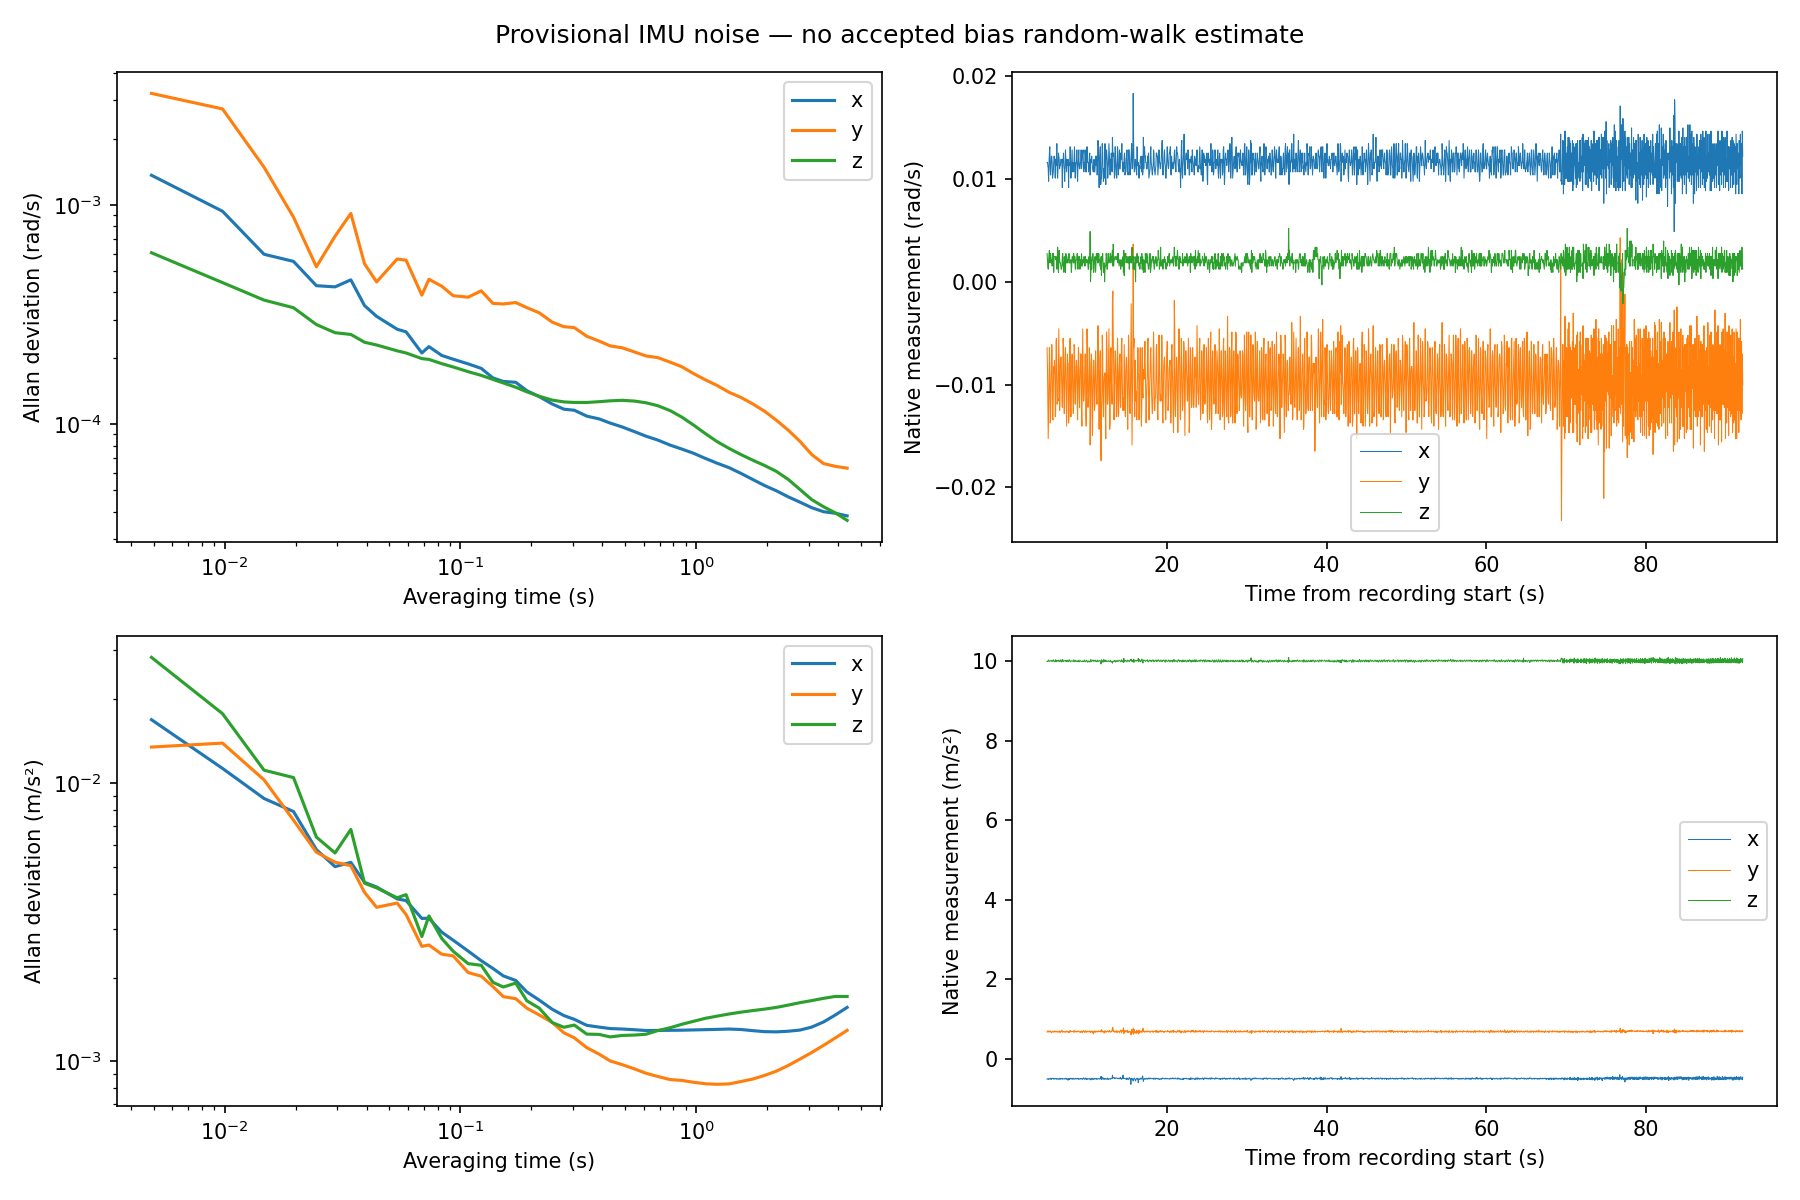

The file beside this chart, header and first rows:
tau_s, nonoverlapping_pair_count, gx_rad_s, gy_rad_s, gz_rad_s, ax_m_s2, ay_m_s2, az_m_s2
4.901497028066821755e-03, 8.890000000000000000e+03, 1.367345276256165575e-03, 3.230845197282476797e-03, 6.058800487854729957e-04, 1.686530158826020712e-02, 1.345043112932133370e-02, 2.824112890799294548e-02
9.802994056133643511e-03, 4.445000000000000000e+03, 9.369431061177239603e-04, 2.744628217408694604e-03, 4.428934863639326109e-04, 1.127591043472090868e-02, 1.389909023554100793e-02, 1.773310200040142948e-02
1.470449108420046613e-02, 2.963000000000000000e+03, 5.963309360718802238e-04, 1.488419289455828820e-03, 3.684911073876287707e-04, 8.792685905057278858e-03, 1.025902096434524319e-02, 1.111008790309152457e-02
1.960598811226728702e-02, 2.222000000000000000e+03, 5.533361716861096404e-04, 8.805721363159166011e-04, 3.401142514955554229e-04, 7.892160541492042672e-03, 7.348704440032484582e-03, 1.045156747880044736e-02
2.450748514033410791e-02, 1.778000000000000000e+03, 4.287431699135974992e-04, 5.229408703713659670e-04, 2.850940553677225103e-04, 5.760424103918942128e-03, 5.637626078713504213e-03, 6.391423450155352473e-03
2.940898216840093227e-02, 1.481000000000000000e+03, 4.233370330313923212e-04, 7.208932048997404151e-04, 2.615622769999868726e-04, 5.005077204751201374e-03, 5.192311819737393218e-03, 5.603868373209466500e-03
3.431047919646774969e-02, 1.270000000000000000e+03, 4.559105887595657491e-04, 9.154015862322956035e-04, 2.569440545021892184e-04, 5.184910205693405924e-03, 5.042199745054165745e-03, 6.807463970696947878e-03
3.921197622453457404e-02, 1.111000000000000000e+03, 3.477664922294515927e-04, 5.398756744257820301e-04, 2.367103491281169350e-04, 4.394993353326216191e-03, 4.045828391523636006e-03, 4.363633946078443460e-03
4.411347325260139840e-02, 9.870000000000000000e+02, 3.106751058005526749e-04, 4.460559608217709387e-04, 2.299316579978984143e-04, 4.228361219785050328e-03, 3.575390252460956993e-03, 4.198877307868048060e-03
5.391646730873504018e-02, 8.080000000000000000e+02, 2.713975336182277744e-04, 5.672602343429338249e-04, 2.162794541532777498e-04, 3.832077285087140232e-03, 3.702834462419065178e-03, 3.868364512491477211e-03
5.881796433680186453e-02, 7.400000000000000000e+02, 2.639640920786201148e-04, 5.604122283045342816e-04, 2.114774872170407005e-04, 3.779903664732677145e-03, 3.367569500824029761e-03, 3.969735305663426271e-03
6.862095839293549937e-02, 6.350000000000000000e+02, 2.114914472604133419e-04, 3.881046322224186869e-04, 1.992977880168454610e-04, 3.260548894805204590e-03, 2.588580723221039961e-03, 2.807198059758516610e-03
7.352245542100233067e-02, 5.920000000000000000e+02, 2.260619770637197564e-04, 4.586751135872519855e-04, 1.976571329052421587e-04, 3.266944063597063304e-03, 2.617354747148316427e-03, 3.330002387697091754e-03
8.332544947713596550e-02, 5.220000000000000000e+02, 2.060649250287311556e-04, 4.265365895572848648e-04, 1.890297204578101731e-04, 2.910282488219203493e-03, 2.425868306350417551e-03, 2.762945758546399896e-03
9.312844353326961422e-02, 4.670000000000000000e+02, 1.980719525599378237e-04, 3.859438040706979103e-04, 1.825845888091000681e-04, 2.723947271398411123e-03, 2.392696001867262567e-03, 2.486429476435935045e-03
1.078329346174700804e-01, 4.040000000000000000e+02, 1.885858058294934223e-04, 3.798884203808508358e-04, 1.737618742666528120e-04, 2.489581807965966960e-03, 2.084605358339885767e-03, 2.243537505933620828e-03
1.225374257016705465e-01, 3.550000000000000000e+02, 1.798613287882243935e-04, 4.062977859994895235e-04, 1.671114625221090523e-04, 2.298304168892105741e-03, 2.022133132409665440e-03, 2.213240519619646355e-03
1.372419167858709987e-01, 3.170000000000000000e+02, 1.627436835627680991e-04, 3.560256425401955231e-04, 1.602186291709284947e-04, 2.156840011796290219e-03, 1.856527627627392943e-03, 1.922964123718633959e-03
1.519464078700714649e-01, 2.860000000000000000e+02, 1.568149684027660650e-04, 3.537923309313431640e-04, 1.543723930150245826e-04, 2.027669970924199285e-03, 1.708197661380893686e-03, 1.849124531590503554e-03
1.715523959823387623e-01, 2.540000000000000000e+02, 1.553918662529896720e-04, 3.591351817063534783e-04, 1.475736590598436375e-04, 1.952190540450632946e-03, 1.678774162034595658e-03, 1.909999573907645914e-03
1.911583840946060597e-01, 2.270000000000000000e+02, 1.422615996663335154e-04, 3.404773279811966176e-04, 1.406496757968694346e-04, 1.775954641156453177e-03, 1.552682144285122152e-03, 1.650413695954854390e-03
2.156658692349401607e-01, 2.020000000000000000e+02, 1.337334157933266101e-04, 3.225812091731111849e-04, 1.342347275950817075e-04, 1.659802902158151071e-03, 1.468154958095991809e-03, 1.552960324675827387e-03
2.450748514033410930e-01, 1.770000000000000000e+02, 1.236980732485129346e-04, 2.922141963381767325e-04, 1.288944645538167230e-04, 1.537919533768112397e-03, 1.378999779435231528e-03, 1.378111931611648291e-03
2.744838335717419975e-01, 1.580000000000000000e+02, 1.171513819472420941e-04, 2.786681857878026049e-04, 1.264810977096487597e-04, 1.460511111881964688e-03, 1.266652959160390057e-03, 1.325809498775400597e-03
3.038928157401429297e-01, 1.430000000000000000e+02, 1.158906971373369565e-04, 2.760286245181090958e-04, 1.257332871016676593e-04, 1.415474921293766218e-03, 1.214461844377385299e-03, 1.350136024615580235e-03
3.431047919646775246e-01, 1.270000000000000000e+02, 1.089259958292086364e-04, 2.520517343173252515e-04, 1.257315622708805641e-04, 1.347185397537255160e-03, 1.120134809602701129e-03, 1.253009616018550647e-03
3.872182652172789230e-01, 1.120000000000000000e+02, 1.058020401775434222e-04, 2.395628681305502156e-04, 1.267706351695451145e-04, 1.327406245198890430e-03, 1.061714436528104740e-03, 1.249656394508323826e-03
4.313317384698803214e-01, 1.010000000000000000e+02, 1.012777048819182689e-04, 2.278056276051167531e-04, 1.279201760699538455e-04, 1.311677029857012070e-03, 1.003525862216808054e-03, 1.224084240068774388e-03
4.852482057786153269e-01, 8.900000000000000000e+01, 9.718054441267020595e-05, 2.232193480021698380e-04, 1.286193810148820625e-04, 1.306634208394248133e-03, 9.730813505236656381e-04, 1.238999739903053499e-03
5.489676671434839950e-01, 7.900000000000000000e+01, 9.240114544980729391e-05, 2.133970264113451332e-04, 1.275469236985016946e-04, 1.298661067703159051e-03, 9.383874462778801556e-04, 1.243135040552489565e-03
6.126871285083527185e-01, 7.100000000000000000e+01, 8.817093005459646592e-05, 2.048394904964163867e-04, 1.252746224508805592e-04, 1.290312981852834769e-03, 9.059057884787767708e-04, 1.251861959715206123e-03
6.862095839293550492e-01, 6.300000000000000000e+01, 8.473623339365567609e-05, 2.014245916929417550e-04, 1.215500562475546012e-04, 1.291636831893914084e-03, 8.825246729721048910e-04, 1.289501927186922480e-03
7.744365304345578460e-01, 5.600000000000000000e+01, 8.033350092282203934e-05, 1.920405998035501548e-04, 1.154134847251062730e-04, 1.292878077171022086e-03, 8.602659577422625903e-04, 1.320567778552700095e-03
8.675649739678275019e-01, 5.000000000000000000e+01, 7.708453894315989846e-05, 1.830315269076238452e-04, 1.078262261760755972e-04, 1.293982000064669135e-03, 8.543244163816622778e-04, 1.358761662214543831e-03
9.753979085852975128e-01, 4.400000000000000000e+01, 7.366770196985381102e-05, 1.700828857796749525e-04, 9.901447517361528308e-05, 1.296943758555003370e-03, 8.409056093499731217e-04, 1.393654734669062811e-03
1.093033837258901242e+00, 3.900000000000000000e+01, 6.983661334747358633e-05, 1.594203125960579677e-04, 9.060525366535707485e-05, 1.299806275150279869e-03, 8.309859356995835840e-04, 1.427873876244119223e-03
1.225374257016705437e+00, 3.500000000000000000e+01, 6.642421394156448281e-05, 1.502283036083694825e-04, 8.330042072606344994e-05, 1.302808366453356076e-03, 8.270115737073512659e-04, 1.453755819590214424e-03
1.377320664886776846e+00, 3.100000000000000000e+01, 6.337543805124133981e-05, 1.398879597001701609e-04, 7.755268830919665921e-05, 1.306467507619343436e-03, 8.301043770637902587e-04, 1.479852712824034425e-03
1.543971563841048944e+00, 2.800000000000000000e+01, 5.972997265692612867e-05, 1.326559481563108125e-04, 7.279132172423075390e-05, 1.301576285864722337e-03, 8.462289073808618297e-04, 1.502042429212234638e-03
1.735129947935655004e+00, 2.500000000000000000e+01, 5.598154465206009093e-05, 1.237675965594231672e-04, 6.855236676912408137e-05, 1.289218007565201248e-03, 8.640248166988487603e-04, 1.522024546722145497e-03
1.945894320142528278e+00, 2.200000000000000000e+01, 5.255802681836787345e-05, 1.147182761555614667e-04, 6.485850744486922721e-05, 1.278616712004433924e-03, 8.900234141393507286e-04, 1.540358393317323941e-03
2.181166177489735514e+00, 1.900000000000000000e+01, 4.975149810499415276e-05, 1.044584696520182933e-04, 6.101840855583191755e-05, 1.276225571103078429e-03, 9.220522002414103949e-04, 1.562240626434409883e-03
2.450748514033410874e+00, 1.700000000000000000e+01, 4.666858918013707958e-05, 9.405651525391174367e-05, 5.605370999326691719e-05, 1.282948881392223864e-03, 9.662631932852801166e-04, 1.592347613728995175e-03
2.749739832745487167e+00, 1.500000000000000000e+01, 4.413280326472308527e-05, 8.357336798115265052e-05, 5.041669094114959755e-05, 1.295428089528041391e-03, 1.018992973237039818e-03, 1.624944475300134665e-03
3.083041630654030918e+00, 1.400000000000000000e+01, 4.164826704555745911e-05, 7.277490761372020129e-05, 4.533379588596585702e-05, 1.327681317752196560e-03, 1.076065356246126530e-03, 1.652754266615816649e-03
3.460456901815176067e+00, 1.200000000000000000e+01, 3.991381790872947571e-05, 6.619527798938965816e-05, 4.206066761298446759e-05, 1.385104747446011400e-03, 1.141592145747998607e-03, 1.684202856316786888e-03
3.881985646228922615e+00, 1.100000000000000000e+01, 3.928106514062417609e-05, 6.426116442865247025e-05, 3.944079953485220622e-05, 1.467429277139104329e-03, 1.213819992400508438e-03, 1.710899404912095273e-03
4.357430857951404946e+00, 1.000000000000000000e+01, 3.821188840355671789e-05, 6.307013582775677473e-05, 3.645033155400609749e-05, 1.562443257607442054e-03, 1.292213845385608044e-03, 1.710292646245066333e-03
